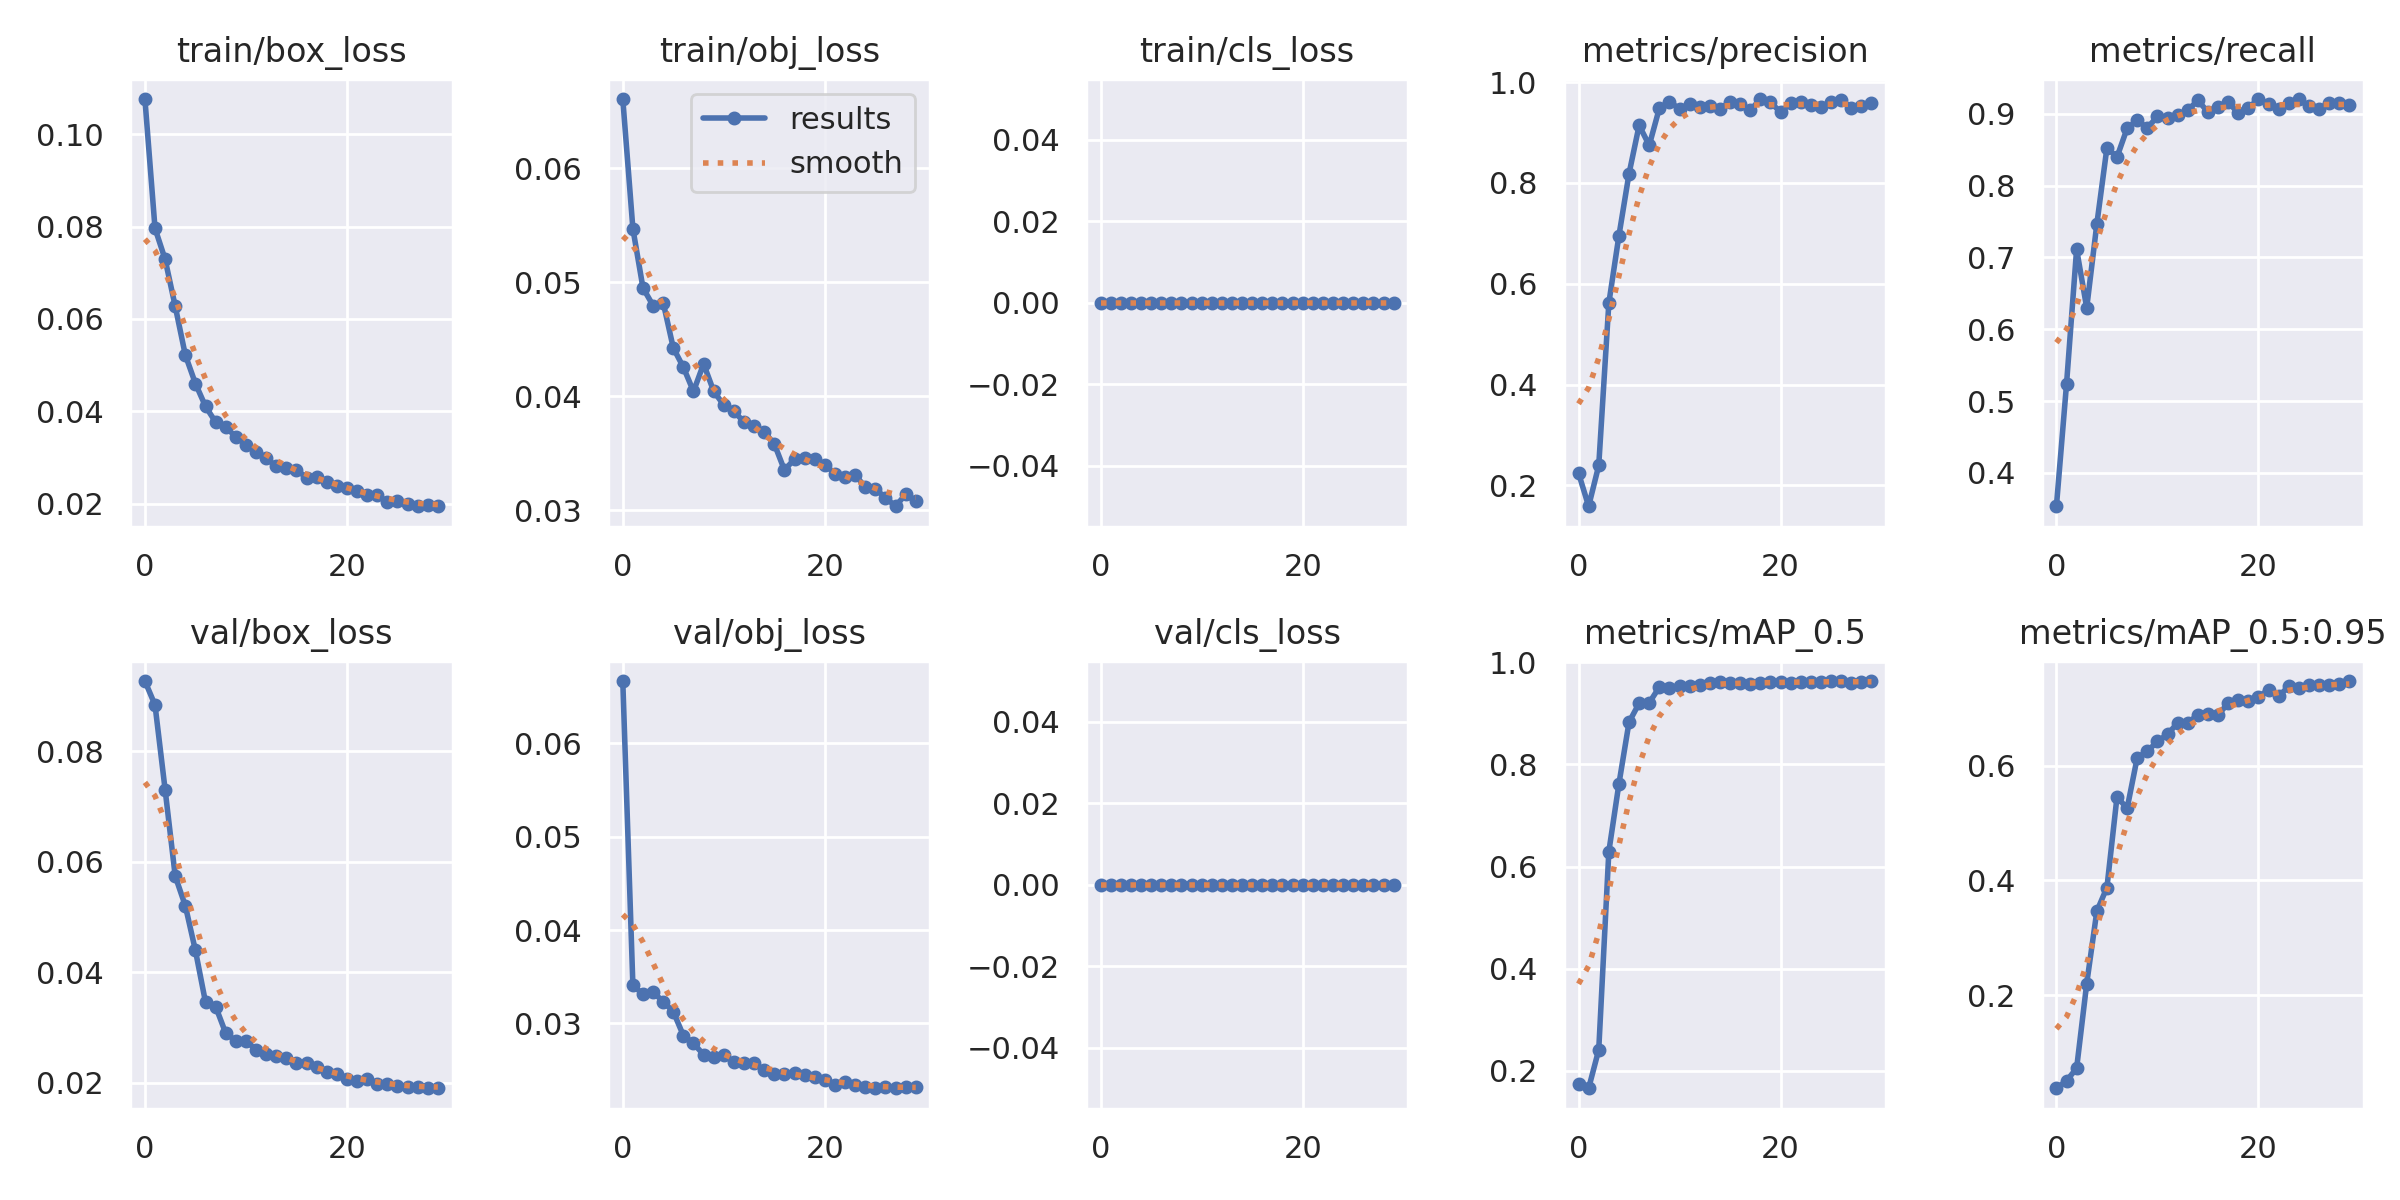

Data behind this chart, as committed beside it:
epoch, train/box_loss, train/obj_loss, train/cls_loss, metrics/precision, metrics/recall, metrics/mAP_0.5, metrics/mAP_0.5:0.95, val/box_loss, val/obj_loss, val/cls_loss, x/lr0, x/lr1, x/lr2
0, 0.1077, 0.0661, 0, 0.2243, 0.3536, 0.1751, 0.03754, 0.09268, 0.06666, 0, 0.0706, 0.003267, 0.003267
1, 0.07964, 0.05472, 0, 0.1586, 0.5234, 0.1658, 0.05045, 0.08835, 0.03409, 0, 0.04038, 0.006382, 0.006382
2, 0.07293, 0.04951, 0, 0.2395, 0.7114, 0.2412, 0.07237, 0.07304, 0.03313, 0, 0.009944, 0.009278, 0.009278
3, 0.06276, 0.04797, 0, 0.5617, 0.6299, 0.6293, 0.22, 0.05739, 0.03334, 0, 0.00901, 0.00901, 0.00901
4, 0.05219, 0.04823, 0, 0.6956, 0.7464, 0.7622, 0.346, 0.05202, 0.03235, 0, 0.00901, 0.00901, 0.00901
5, 0.04602, 0.04425, 0, 0.8185, 0.8526, 0.8828, 0.3874, 0.04394, 0.03126, 0, 0.00868, 0.00868, 0.00868
6, 0.04106, 0.04255, 0, 0.9143, 0.8399, 0.9198, 0.5456, 0.03456, 0.02871, 0, 0.00835, 0.00835, 0.00835
7, 0.03765, 0.04043, 0, 0.8746, 0.8798, 0.9206, 0.5253, 0.03379, 0.02787, 0, 0.00802, 0.00802, 0.00802
8, 0.03655, 0.04285, 0, 0.9482, 0.8911, 0.9515, 0.6138, 0.02898, 0.02666, 0, 0.00769, 0.00769, 0.00769
9, 0.03449, 0.04045, 0, 0.9611, 0.8804, 0.9494, 0.6248, 0.0276, 0.02638, 0, 0.00736, 0.00736, 0.00736
10, 0.03274, 0.03923, 0, 0.9469, 0.8963, 0.9537, 0.6422, 0.02761, 0.02665, 0, 0.00703, 0.00703, 0.00703
11, 0.0312, 0.03869, 0, 0.9566, 0.8938, 0.9542, 0.6544, 0.02596, 0.02584, 0, 0.0067, 0.0067, 0.0067
12, 0.0298, 0.03775, 0, 0.951, 0.8977, 0.9564, 0.6743, 0.02511, 0.02577, 0, 0.00637, 0.00637, 0.00637
13, 0.02812, 0.03741, 0, 0.9527, 0.9049, 0.9601, 0.6743, 0.02479, 0.02574, 0, 0.00604, 0.00604, 0.00604
14, 0.02772, 0.03687, 0, 0.9472, 0.9187, 0.9619, 0.6882, 0.0244, 0.02502, 0, 0.00571, 0.00571, 0.00571
15, 0.0273, 0.03583, 0, 0.9609, 0.9026, 0.9591, 0.6897, 0.02359, 0.02464, 0, 0.00538, 0.00538, 0.00538
16, 0.02562, 0.03354, 0, 0.956, 0.9101, 0.9584, 0.6883, 0.02353, 0.02456, 0, 0.00505, 0.00505, 0.00505
17, 0.02567, 0.03449, 0, 0.944, 0.9168, 0.9566, 0.7084, 0.02289, 0.02471, 0, 0.00472, 0.00472, 0.00472
18, 0.02457, 0.03458, 0, 0.9665, 0.9006, 0.9596, 0.7137, 0.02201, 0.02447, 0, 0.00439, 0.00439, 0.00439
19, 0.02387, 0.03448, 0, 0.9597, 0.9082, 0.9616, 0.713, 0.02151, 0.02427, 0, 0.00406, 0.00406, 0.00406
20, 0.02341, 0.03401, 0, 0.9406, 0.9206, 0.9604, 0.7195, 0.02077, 0.02398, 0, 0.00373, 0.00373, 0.00373
21, 0.02276, 0.03322, 0, 0.9584, 0.9138, 0.9604, 0.7323, 0.02028, 0.02345, 0, 0.0034, 0.0034, 0.0034
22, 0.02182, 0.03294, 0, 0.9609, 0.9066, 0.9617, 0.7207, 0.02059, 0.02369, 0, 0.00307, 0.00307, 0.00307
23, 0.02189, 0.03313, 0, 0.9555, 0.9151, 0.9623, 0.738, 0.01982, 0.02338, 0, 0.00274, 0.00274, 0.00274
24, 0.02033, 0.03204, 0, 0.9509, 0.9202, 0.962, 0.7355, 0.01976, 0.02317, 0, 0.00241, 0.00241, 0.00241
25, 0.02054, 0.03189, 0, 0.9598, 0.9104, 0.9633, 0.7412, 0.01933, 0.02307, 0, 0.00208, 0.00208, 0.00208
26, 0.0198, 0.03111, 0, 0.9648, 0.9066, 0.9626, 0.7408, 0.01932, 0.02316, 0, 0.00175, 0.00175, 0.00175
27, 0.01942, 0.03036, 0, 0.9495, 0.9153, 0.9595, 0.7406, 0.01922, 0.02308, 0, 0.00142, 0.00142, 0.00142
28, 0.01959, 0.03139, 0, 0.9525, 0.9157, 0.9622, 0.7425, 0.01907, 0.02316, 0, 0.00109, 0.00109, 0.00109
29, 0.01943, 0.03078, 0, 0.9583, 0.9119, 0.9624, 0.7473, 0.01901, 0.02316, 0, 0.00076, 0.00076, 0.00076
